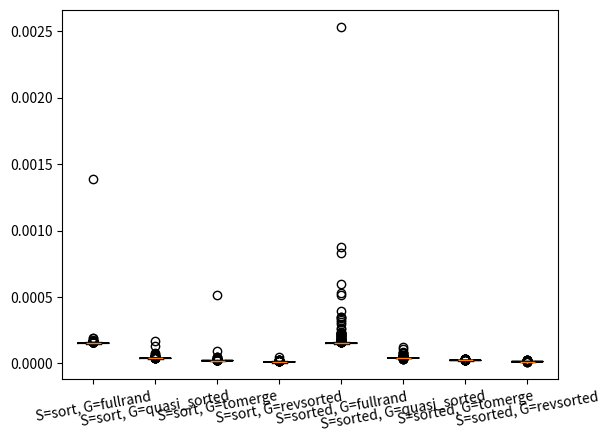

Generate this figure with matplotlib:
""" Quick and dirty evaluation of Python's sorting in various scenarios """

import random
import datetime
import numpy as np
import matplotlib.pyplot as plt
import argparse

# ========== SORTERS


def _sort_name(fun):
    return fun.__name__[len("sorter_") :]


def sorter_sort(lst):
    lst.sort()
    return lst


def sorter_sorted(lst):
    return sorted(lst)


SORTERS = [sorter_sort, sorter_sorted]


# ========== GENERATORS


def _gen_name(fun):
    return fun.__name__[len("gen_") :]


def gen_fullrand(card):
    """ Just a random array """
    out = []
    for _ in range(card):
        out.append(random.randint(0, 100_000))
    return out


def gen_quasi_sorted(card):
    """ 95%-sorted array """
    base_card = int(card * 0.95)
    rem_card = card - base_card
    out = sorted(gen_fullrand(base_card))

    for _ in range(rem_card):
        val = random.randint(0, 100_000)
        pos = random.randint(0, len(out))
        out.insert(pos, val)

    return out


def gen_tomerge(card):
    """ Concatenation of two sorted arrays """
    left_card = card // 2
    right_card = card - left_card

    return sorted(gen_fullrand(left_card)) + sorted(gen_fullrand(right_card))


def gen_revsorted(card):
    """ Array sorted in reverse order """
    return sorted(gen_fullrand(card), reverse=True)


GENERATORS = [gen_fullrand, gen_quasi_sorted, gen_tomerge, gen_revsorted]

# ========== END GENERATORS


def sort_series(card: int, nb_iter: int, generator, sorter):
    results = []
    for _ in range(nb_iter // 10):
        sorter(generator(card))  # Warmup
    for _ in range(nb_iter):
        lst = generator(card)
        start = datetime.datetime.now()
        sorter(lst)
        end = datetime.datetime.now()
        delta = end - start
        results.append(delta.total_seconds())

    return results


def analyze(results):
    avg = np.average(results)
    med = np.median(results)
    std = np.std(results)

    return {
        "avg": avg,
        "med": med,
        "std": std,
    }


def run_combine(card: int, nb_iter: int):
    results = {}
    for sorter in SORTERS:
        for generator in GENERATORS:
            res = sort_series(card, nb_iter, generator, sorter)
            resdict = {
                "res": res,
            }
            resdict.update(analyze(res))
            results[(sorter, generator)] = resdict
    return results


def plot_boxes(results):
    datamatrix = []
    labels = []
    for (sorter, generator), result in results.items():
        labels.append("S={}, G={}".format(_sort_name(sorter), _gen_name(generator)))
        datamatrix.append(result["res"])
    plt.boxplot(datamatrix, notch=True, labels=labels)
    plt.xticks(rotation=10)
    plt.show()


if __name__ == "__main__":
    parser = argparse.ArgumentParser()
    parser.add_argument(
        "cardinal",
        type=int,
        help="Cardinal of a list to be sorted",
        nargs="?",
        default=2000,
    )
    parser.add_argument(
        "iterations",
        type=int,
        help="Number of times the experiment is repeated",
        nargs="?",
        default=1000,
    )
    args = parser.parse_args()
    print("Running with card={}, iterations={}".format(args.cardinal, args.iterations))
    plot_boxes(run_combine(args.cardinal, args.iterations))
